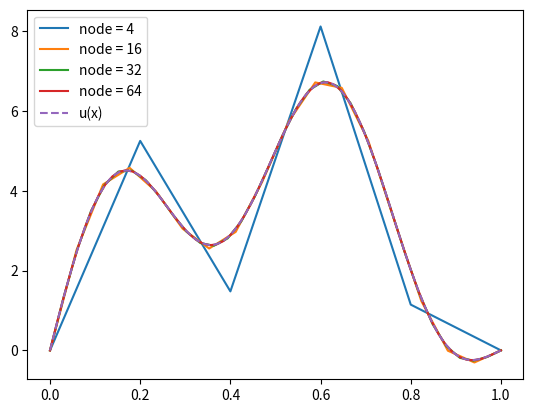

Python code for this plot:
import matplotlib.pyplot as plt
import math
import numpy as np

def f(x):
    return 32 * pow(math.pi, 2) * math.sin(2 * math.pi * (2 * x - 1)) + 40

def u_func(x):
    return 2 * math.sin(2 * math.pi * (2 * x - 1)) - 20 * x * (x - 1)


def generate_nodes(num_nodes):
    nodes = [0]
    h = 1/(num_nodes+1)
    for i in range(num_nodes):
        nodes.append(nodes[-1] + h)
    nodes.pop(0)
    return h, nodes


def main():
    ns = [4, 16, 32, 64]
    for n in ns:
        h, nodes = generate_nodes(n)
        fs = np.ones(n)
        for i in range(n):
            fs[i] = pow(h, 2) * f(nodes[i])
        coeffs = np.zeros(shape=[n, n])
        for i in range(n):
            coeffs[i][i] = 2
            if i - 1 >= 0:
                coeffs[i][i-1] = -1
            if i + 1 < n:
                coeffs[i][i+1] = -1
        u = np.linalg.solve(coeffs, fs)
        nodes = np.insert(nodes, 0, 0)
        nodes = np.append(nodes, 1)
        u = np.insert(u, 0, 0)
        u = np.append(u, 0)
        plt.plot(nodes, u, label = "node = %i" %n)

    xs = np.linspace(0, 1, 100)
    true_u = []
    for x in xs:
        true_u.append(u_func(x))
    plt.plot(xs, true_u, "--", label = "u(x)")
    plt.legend(loc = "upper left")
    plt.show()




if __name__ == '__main__':
    main()
